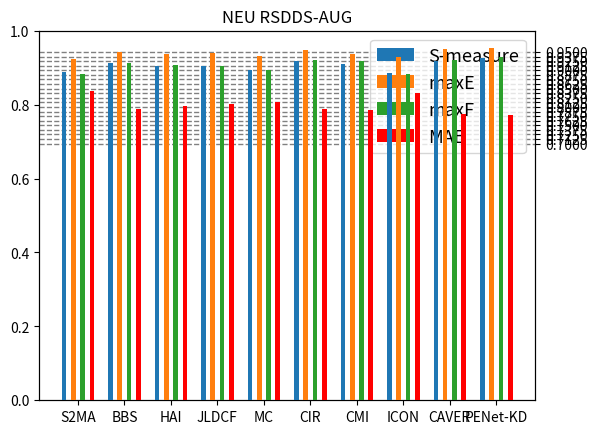

The script that saved this image:
import matplotlib
import matplotlib.pyplot as plt
import numpy as np
import pylab

label = ['S2MA', 'BBS', 'HAI', 'JLDCF', 'MC', 'CIR', 'CMI', 'ICON', 'CAVER', 'PENet-KD']
first = [0.894, 0.921, 0.912, 0.911, 0.902, 0.925, 0.916, 0.893, 0.926, 0.933]  # 不同颜色 代表不同指标
secon = [0.930, 0.949, 0.944, 0.948, 0.939, 0.955, 0.945, 0.937, 0.959, 0.960]
third = [0.889, 0.920, 0.915, 0.913, 0.900, 0.927, 0.924, 0.891, 0.928, 0.935]
four = [0.053, 0.035, 0.038, 0.040, 0.042, 0.035, 0.034, 0.051, 0.030, 0.029]  # y
four = [i * 2.7 + 0.7 for i in four]  # x

data = [first, secon, third, four]
date2 = [four]


def create_multi_bars(labels, datas, tick_step=1, group_gap=0.2, bar_gap=0.5):
    '''
    labels : x轴坐标标签序列
    datas ：数据集，二维列表，要求列表每个元素的长度必须与labels的长度一致
    tick_step ：默认x轴刻度步长为1，通过tick_step可调整x轴刻度步长。
    group_gap : 柱子组与组之间的间隙，最好为正值，否则组与组之间重叠
    bar_gap ：每组柱子之间的空隙，默认为0，每组柱子紧挨，正值每组柱子之间有间隙，负值每组柱子之间重叠
    '''

    # ticks为x轴刻度
    ticks = np.arange(len(labels)) * tick_step
    # group_num为数据的组数，即每组柱子的柱子个数
    group_num = len(datas)
    # group_width为每组柱子的总宽度，group_gap 为柱子组与组之间的间隙。
    group_width = (tick_step - group_gap)
    # bar_span为每组柱子之间在x轴上的距离，即柱子宽度和间隙的总和
    bar_span = group_width / group_num
    # bar_width为每个柱子的实际宽度
    bar_width = bar_span - bar_gap
    # baseline_x为每组柱子第一个柱子的基准x轴位置，随后的柱子依次递增bar_span即可
    baseline_x = ticks - (group_width - bar_span) / 2

    ax2 = plt.twinx()
    i = 0
    for index, y in enumerate(datas):  # 0 [0.839, 0.842, 0.843, 0.846, 0.856]
        if i == 3:
            print("3")
            ax2.bar(baseline_x + index * bar_span, y, bar_width, zorder=10, color='r')

        else:
            print("012")
            plt.bar(baseline_x + index * bar_span, y, bar_width, zorder=10)
        i = i + 1

    # plt.legend(handles=scatter.legend_elements(num=color)[0], labels=label, loc=4)
    # plt.ylabel('Scores')
    plt.title('NEU RSDDS-AUG')
    # x轴刻度标签位置与x轴刻度一致
    plt.xticks(ticks, labels, fontsize=14)
    plt.rcParams.update({'font.size': 13})
    plt.legend(
        ['S-measure', 'maxE', 'maxF', 'MAE'])

    minor_ticks_top = np.linspace(0.7, 0.95, 21)
    # major_ticks_top = np.linspace(0.08, 0.1, 21)

    plt.yticks(minor_ticks_top)
    # ax2.plt.yticks(major_ticks_top)

    plt.grid(which='minor', alpha=0.6)
    plt.grid(
        ls='--',  # 样式
        lw=1,
        c='grey',
        axis='y',  # 让哪个轴显示网格线，这里x轴
    )
    # plt.grid(which='major', alpha=1)
    plt.show()


create_multi_bars(label, data, bar_gap=0.1)
